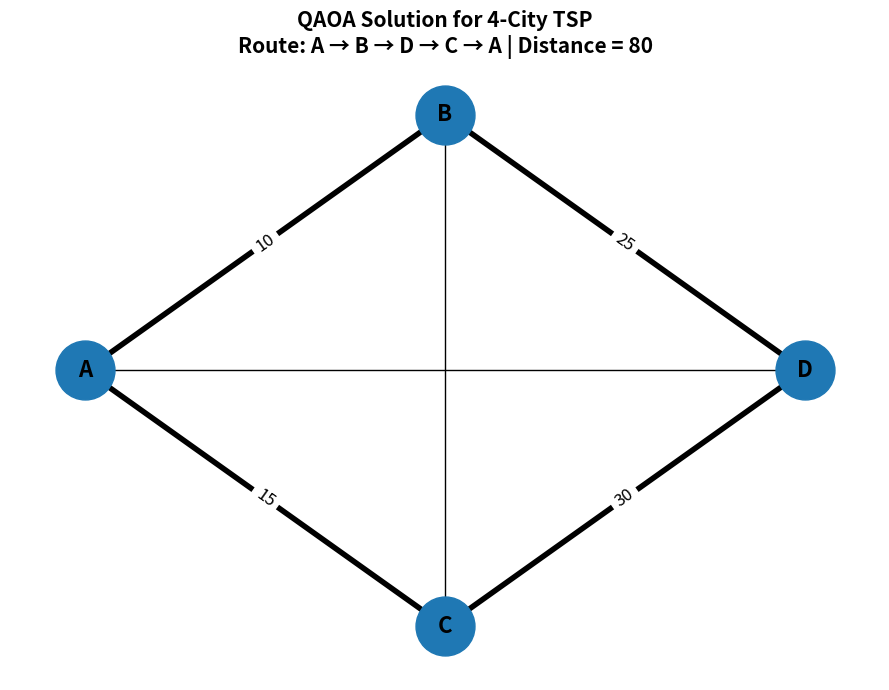

Reproduce this figure in Python.
import numpy as np
import matplotlib.pyplot as plt
import networkx as nx


# ============================================================
# 4-CITY TSP DATA
# ============================================================

cities = ["A", "B", "C", "D"]

distance = np.array([
    [0, 10, 15, 20],
    [10, 0, 35, 25],
    [15, 35, 0, 30],
    [20, 25, 30, 0]
], dtype=float)


# ============================================================
# BEST QAOA ROUTE
# ============================================================

route = ["A", "B", "D", "C", "A"]

best_distance = 80


# ============================================================
# CREATE GRAPH
# ============================================================

G = nx.Graph()

for city in cities:
    G.add_node(city)


# Add all connections
for i in range(len(cities)):
    for j in range(i + 1, len(cities)):

        G.add_edge(
            cities[i],
            cities[j],
            weight=distance[i, j]
        )


# ============================================================
# DRAW GRAPH
# ============================================================

plt.figure(figsize=(9, 7))

pos = {
    "A": (0, 1),
    "B": (1, 2),
    "D": (2, 1),
    "C": (1, 0)
}


# Draw all possible connections
nx.draw_networkx_edges(
    G,
    pos,
    width=1
)


# Draw city nodes
nx.draw_networkx_nodes(
    G,
    pos,
    node_size=1800
)


# Draw city labels
nx.draw_networkx_labels(
    G,
    pos,
    font_size=16,
    font_weight="bold"
)


# ============================================================
# HIGHLIGHT QAOA ROUTE
# ============================================================

route_edges = []

for i in range(len(route) - 1):

    route_edges.append(
        (route[i], route[i + 1])
    )


nx.draw_networkx_edges(
    G,
    pos,
    edgelist=route_edges,
    width=4
)


# ============================================================
# DISTANCE LABELS ON ROUTE
# ============================================================

edge_labels = {}

for i in range(len(route) - 1):

    a = route[i]
    b = route[i + 1]

    edge_labels[(a, b)] = int(
        distance[
            cities.index(a),
            cities.index(b)
        ]
    )


nx.draw_networkx_edge_labels(
    G,
    pos,
    edge_labels=edge_labels,
    font_size=12
)


# ============================================================
# TITLE
# ============================================================

plt.title(
    "QAOA Solution for 4-City TSP\n"
    "Route: A → B → D → C → A | Distance = 80",
    fontsize=15,
    fontweight="bold"
)


plt.axis("off")

plt.tight_layout()


# ============================================================
# SAVE FIGURE
# ============================================================

plt.savefig(
    "qaoa_best_route.png",
    dpi=300,
    bbox_inches="tight"
)


plt.show()


print("=" * 60)
print("QAOA ROUTE VISUALIZATION")
print("=" * 60)

print(
    "Best QAOA route:",
    " -> ".join(route)
)

print(
    "Total distance:",
    best_distance
)

print(
    "Saved as:",
    "qaoa_best_route.png"
)

print("=" * 60)
